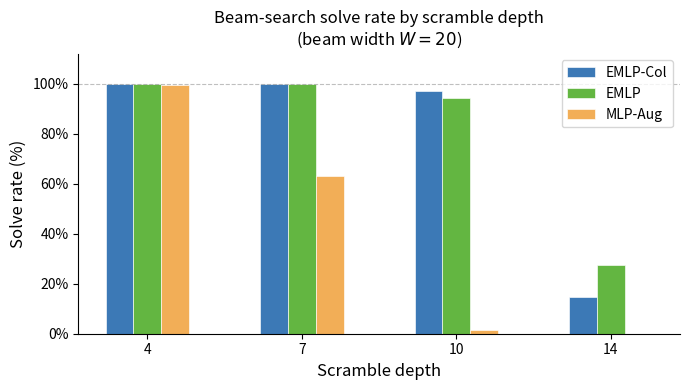
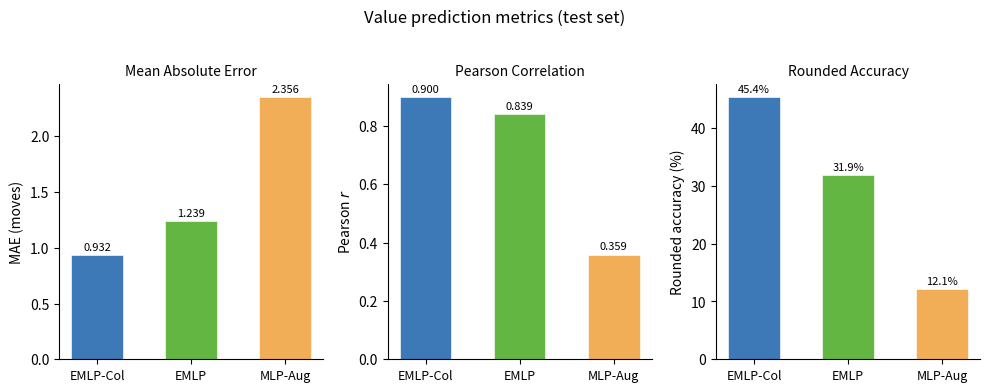
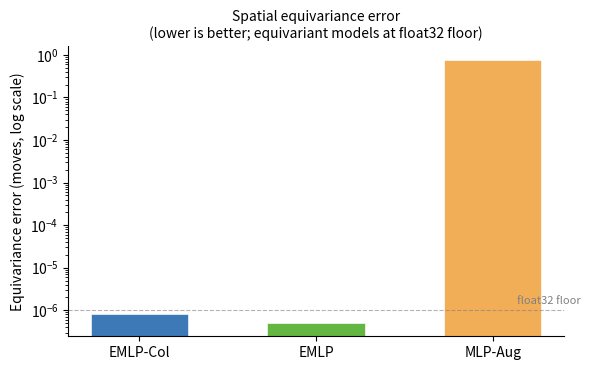
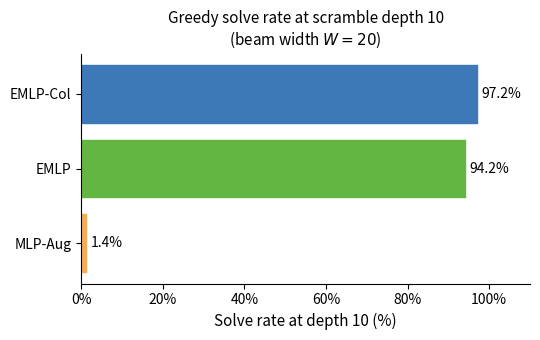

The matplotlib source for these figures, in order:
"""Generate paper figures from evaluation results."""
import matplotlib
matplotlib.use('Agg')
import matplotlib.pyplot as plt
import matplotlib.ticker as mticker
import numpy as np
import os

OUT = "results/plots"
os.makedirs(OUT, exist_ok=True)

# ── Data from run ──────────────────────────────────────────────────────────────
MODELS     = ['EMLP-Col', 'EMLP', 'MLP-Aug']
COLORS_BAR = ['#2166ac', '#4dac26', '#f1a340']

MAE      = [0.932, 1.239, 2.356]
PEARSONR = [0.900, 0.839, 0.359]
ACC      = [45.4,  31.9,  12.1]

EQUIV_ERR = [8.2e-7, 5.0e-7, 0.776]   # moves

DEPTHS      = [4, 7, 10, 14]
SOLVE_RATES = {
    'EMLP-Col': [100.0, 100.0, 97.2, 14.5],
    'EMLP':     [100.0, 100.0, 94.2, 27.5],
    'MLP-Aug':  [ 99.6,  63.0,  1.4,  0.0],
}

# ── Helper ─────────────────────────────────────────────────────────────────────
def save(fig, name):
    path = f"{OUT}/{name}.pdf"
    fig.savefig(path, bbox_inches='tight')
    path2 = f"{OUT}/{name}.png"
    fig.savefig(path2, dpi=150, bbox_inches='tight')
    plt.close(fig)
    print(f"  saved {path2}")

# ── Fig 1: Solve rate by depth ─────────────────────────────────────────────────
fig, ax = plt.subplots(figsize=(7, 4))
x = np.arange(len(DEPTHS))
n = len(MODELS)
width = 0.18
offsets = np.linspace(-(n-1)/2, (n-1)/2, n) * width

for i, (model, color) in enumerate(zip(MODELS, COLORS_BAR)):
    rates = SOLVE_RATES[model]
    bars = ax.bar(x + offsets[i], rates, width, label=model,
                  color=color, alpha=0.88, edgecolor='white', linewidth=0.5)

ax.set_xlabel('Scramble depth', fontsize=12)
ax.set_ylabel('Solve rate (%)', fontsize=12)
ax.set_title('Beam-search solve rate by scramble depth\n(beam width $W=20$)', fontsize=12)
ax.set_xticks(x)
ax.set_xticklabels(DEPTHS)
ax.set_ylim(0, 112)
ax.yaxis.set_major_formatter(mticker.PercentFormatter())
ax.legend(fontsize=10, loc='upper right')
ax.spines['top'].set_visible(False)
ax.spines['right'].set_visible(False)
ax.axhline(100, color='gray', lw=0.8, ls='--', alpha=0.5)
fig.tight_layout()
save(fig, 'solve_rate_by_depth')

# ── Fig 2: Prediction metrics comparison ──────────────────────────────────────
fig, axes = plt.subplots(1, 3, figsize=(10, 3.8))
x = np.arange(len(MODELS))
width = 0.55

for ax, values, ylabel, title, fmt in zip(
        axes,
        [MAE, PEARSONR, ACC],
        ['MAE (moves)', 'Pearson $r$', 'Rounded accuracy (%)'],
        ['Mean Absolute Error', 'Pearson Correlation', 'Rounded Accuracy'],
        ['{:.3f}', '{:.3f}', '{:.1f}%']):
    bars = ax.bar(x, values, width, color=COLORS_BAR, alpha=0.88,
                  edgecolor='white', linewidth=0.5)
    ax.set_xticks(x)
    ax.set_xticklabels(MODELS, fontsize=9)
    ax.set_ylabel(ylabel, fontsize=10)
    ax.set_title(title, fontsize=10)
    ax.spines['top'].set_visible(False)
    ax.spines['right'].set_visible(False)
    for bar, val in zip(bars, values):
        ax.text(bar.get_x() + bar.get_width()/2, bar.get_height() + 0.01*ax.get_ylim()[1],
                fmt.format(val), ha='center', va='bottom', fontsize=8)

fig.suptitle('Value prediction metrics (test set)', fontsize=12, y=1.02)
fig.tight_layout()
save(fig, 'prediction_metrics')

# ── Fig 3: Equivariance error (log scale) ─────────────────────────────────────
fig, ax = plt.subplots(figsize=(6, 3.8))
x = np.arange(len(MODELS))
bars = ax.bar(x, EQUIV_ERR, 0.55, color=COLORS_BAR, alpha=0.88,
              edgecolor='white', linewidth=0.5)
ax.set_yscale('log')
ax.set_xticks(x)
ax.set_xticklabels(MODELS, fontsize=10)
ax.set_ylabel('Equivariance error (moves, log scale)', fontsize=10)
ax.set_title('Spatial equivariance error\n(lower is better; equivariant models at float32 floor)', fontsize=10)
ax.spines['top'].set_visible(False)
ax.spines['right'].set_visible(False)
# annotation
ax.axhline(1e-6, color='gray', lw=0.8, ls='--', alpha=0.6)
ax.text(len(MODELS)-0.5, 1.4e-6, 'float32 floor', color='gray', fontsize=8, ha='right')
fig.tight_layout()
save(fig, 'equivariance_error')

# ── Fig 4: Solve rate depth 10 summary bar ────────────────────────────────────
fig, ax = plt.subplots(figsize=(5.5, 3.5))
rates_d10 = [SOLVE_RATES[m][2] for m in MODELS]
bars = ax.barh(MODELS[::-1], rates_d10[::-1], color=COLORS_BAR[::-1],
               alpha=0.88, edgecolor='white', linewidth=0.5)
ax.set_xlabel('Solve rate at depth 10 (%)', fontsize=11)
ax.set_title('Greedy solve rate at scramble depth 10\n(beam width $W = 20$)', fontsize=11)
ax.set_xlim(0, 110)
ax.xaxis.set_major_formatter(mticker.PercentFormatter())
ax.spines['top'].set_visible(False)
ax.spines['right'].set_visible(False)
for bar, val in zip(bars, rates_d10[::-1]):
    ax.text(val + 1, bar.get_y() + bar.get_height()/2,
            f'{val:.1f}%', va='center', fontsize=10)
fig.tight_layout()
save(fig, 'solve_rate_depth10')

print("All plots saved to", OUT)
